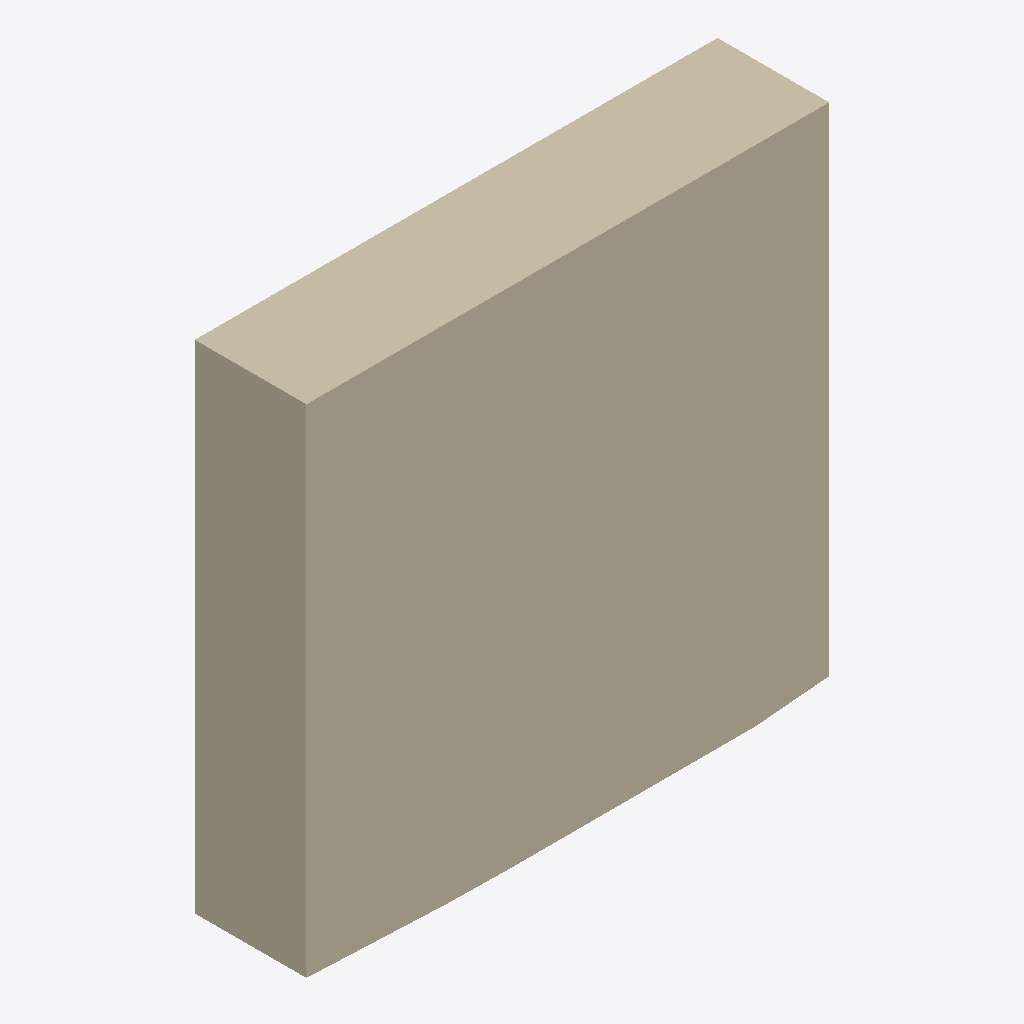
Isometric view of an IFC building model (IFC-SPF (STEP), schema IFC2X3, length unit millimetre), seen from the south-west, elements coloured by IFC class: 1 wall (beige).
Extent 4.7 m × 1.0 m × 4.5 m (x, y, z). Storeys (1): +0.00 at 0.00 m. Elements (1): 1 IfcWallStandardCase.

HEADER;
FILE_DESCRIPTION(('ViewDefinition [CoordinationView_V2.0]'),'2;1');
FILE_NAME('416--wall--segfault.ifc (Edited by simplebim 7.0 SR3 - Evaluation)','2018-01-31T10:01:34',(),(),'The EXPRESS Data Manager Version 5.02.0100.07 : ','20170927_1515(x64) - Exporter 18.1.0.0 - Alterna','');
FILE_SCHEMA(('IFC2X3'));
ENDSEC;
DATA;
#16=IFCPROJECT('2JSjPQmyr2jeCD1NcxaX2P',#8,$,$,$,$,$,(#17,#26),#224);
#28=IFCSITE('3k998h8I15tgpDT0aRJ9wP',#8,'Default',$,'',#213,$,$,.ELEMENT.,(42,24,53,508911),(-71,-15,-29,-58837),-1.505506E-09,$,$);
#7=IFCBUILDING('3k998h8I15tgpDT0aRJ9wQ',#8,$,$,'',#216,$,$,.ELEMENT.,$,$,#14);
#15=IFCBUILDINGSTOREY('3k998h8I15tgpDT0dais0u',#8,'+0.00',$,'',#218,$,'+0.00',.ELEMENT.,3.920215E-11);
#29=IFCWALLSTANDARDCASE('0UEfYYLqT4Sh0yeITEAEN5',#8,'x',$,'x',#220,#30,'10374443');
ENDSEC;
